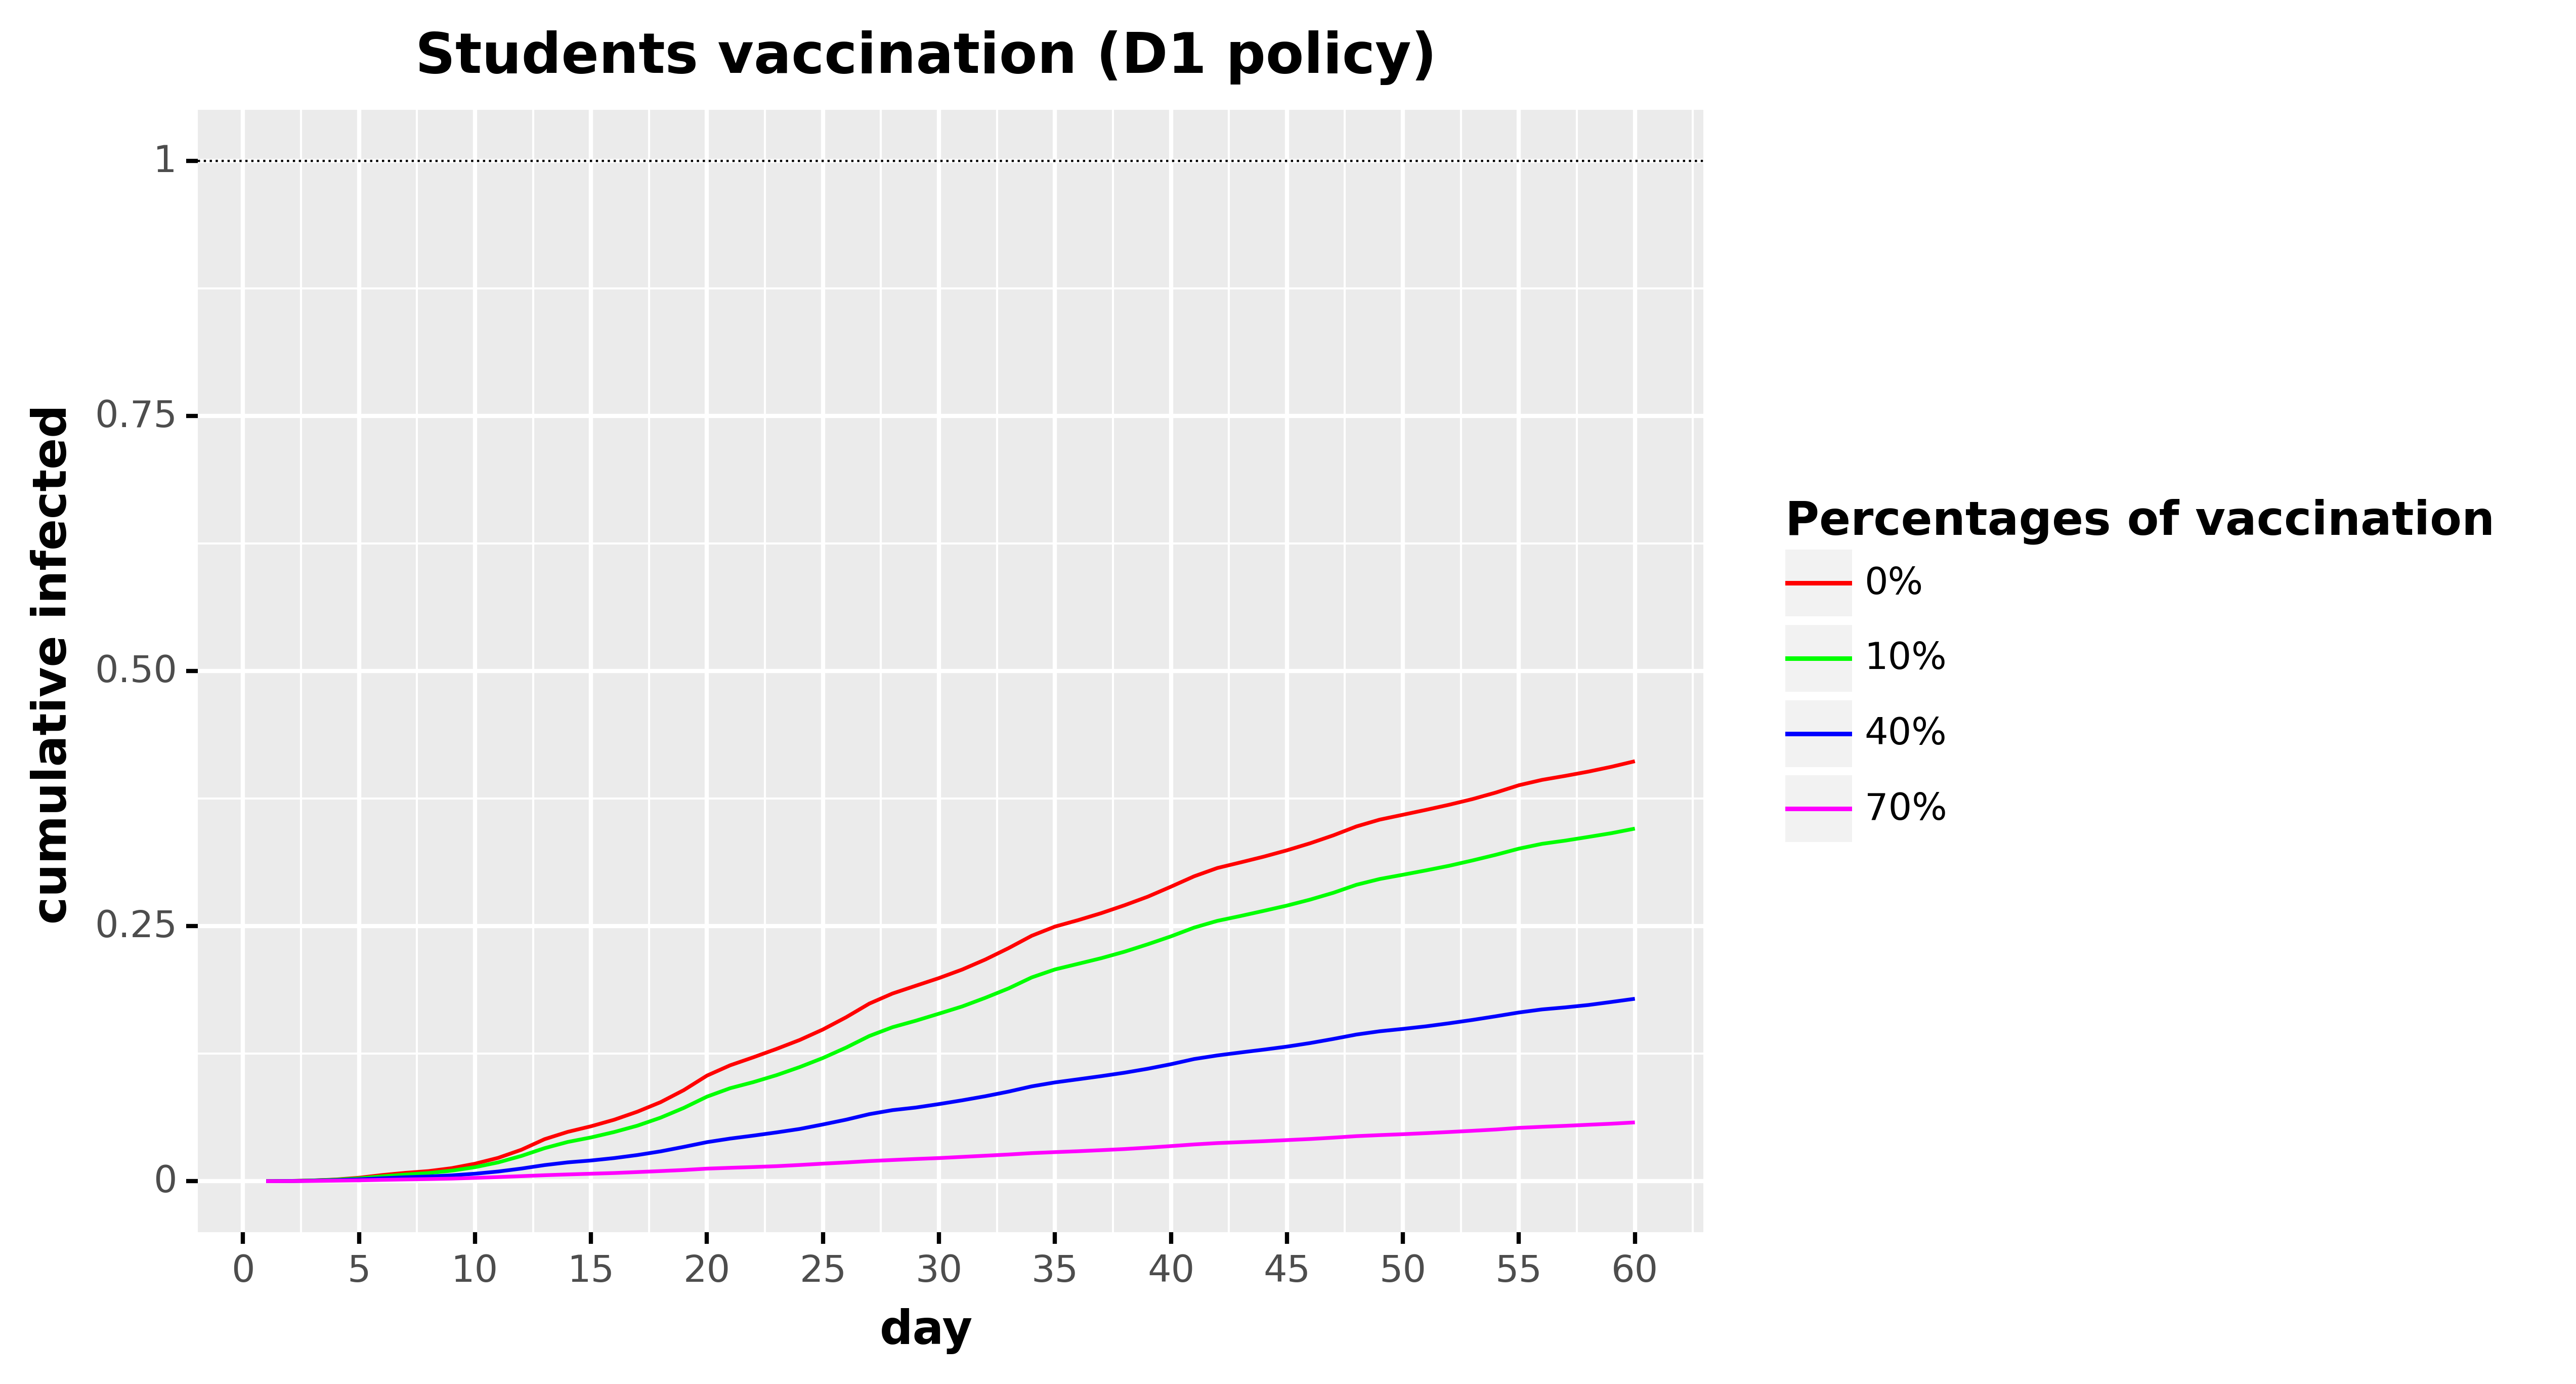

The file beside this chart, header and first rows:
, day, cumulative_infected, type, type_pretty
0, 1.0, 1.9601178917520005e-16, Total infected, 0%
1, 2.0, 0.0002348, Total infected, 0%
2, 3.0, 0.0007255, Total infected, 0%
3, 4.0, 0.001693, Total infected, 0%
4, 5.0, 0.0034, Total infected, 0%
5, 6.0, 0.006047, Total infected, 0%
6, 7.0, 0.00823, Total infected, 0%
7, 8.0, 0.00993, Total infected, 0%
8, 9.0, 0.01281, Total infected, 0%
9, 10.0, 0.01717, Total infected, 0%
10, 11.0, 0.0229, Total infected, 0%
11, 12.0, 0.03083, Total infected, 0%
12, 13.0, 0.04119, Total infected, 0%
13, 14.0, 0.04839, Total infected, 0%
14, 15.0, 0.05385, Total infected, 0%
15, 16.0, 0.06027, Total infected, 0%
16, 17.0, 0.06815, Total infected, 0%
17, 18.0, 0.07748, Total infected, 0%
18, 19.0, 0.08928, Total infected, 0%
19, 20.0, 0.1035, Total infected, 0%
20, 21.0, 0.1136, Total infected, 0%
21, 22.0, 0.1215, Total infected, 0%
22, 23.0, 0.1297, Total infected, 0%
23, 24.0, 0.1385, Total infected, 0%
24, 25.0, 0.1488, Total infected, 0%
25, 26.0, 0.1607, Total infected, 0%
26, 27.0, 0.1741, Total infected, 0%
27, 28.0, 0.184, Total infected, 0%
28, 29.0, 0.1916, Total infected, 0%
29, 30.0, 0.1991, Total infected, 0%
30, 31.0, 0.2075, Total infected, 0%
31, 32.0, 0.2173, Total infected, 0%
32, 33.0, 0.2285, Total infected, 0%
33, 34.0, 0.2406, Total infected, 0%
34, 35.0, 0.2496, Total infected, 0%
35, 36.0, 0.2559, Total infected, 0%
36, 37.0, 0.2628, Total infected, 0%
37, 38.0, 0.2705, Total infected, 0%
38, 39.0, 0.2789, Total infected, 0%
39, 40.0, 0.2887, Total infected, 0%
40, 41.0, 0.2989, Total infected, 0%
41, 42.0, 0.307, Total infected, 0%
42, 43.0, 0.3125, Total infected, 0%
43, 44.0, 0.3181, Total infected, 0%
44, 45.0, 0.3244, Total infected, 0%
45, 46.0, 0.3313, Total infected, 0%
46, 47.0, 0.339, Total infected, 0%
47, 48.0, 0.3478, Total infected, 0%
48, 49.0, 0.3544, Total infected, 0%
49, 50.0, 0.3592, Total infected, 0%
50, 51.0, 0.364, Total infected, 0%
51, 52.0, 0.3691, Total infected, 0%
52, 53.0, 0.3746, Total infected, 0%
53, 54.0, 0.3809, Total infected, 0%
54, 55.0, 0.3882, Total infected, 0%
55, 56.0, 0.3934, Total infected, 0%
56, 57.0, 0.3973, Total infected, 0%
57, 58.0, 0.4015, Total infected, 0%
58, 59.0, 0.4063, Total infected, 0%
59, 60.0, 0.4117, Total infected, 0%
... 180 more rows
